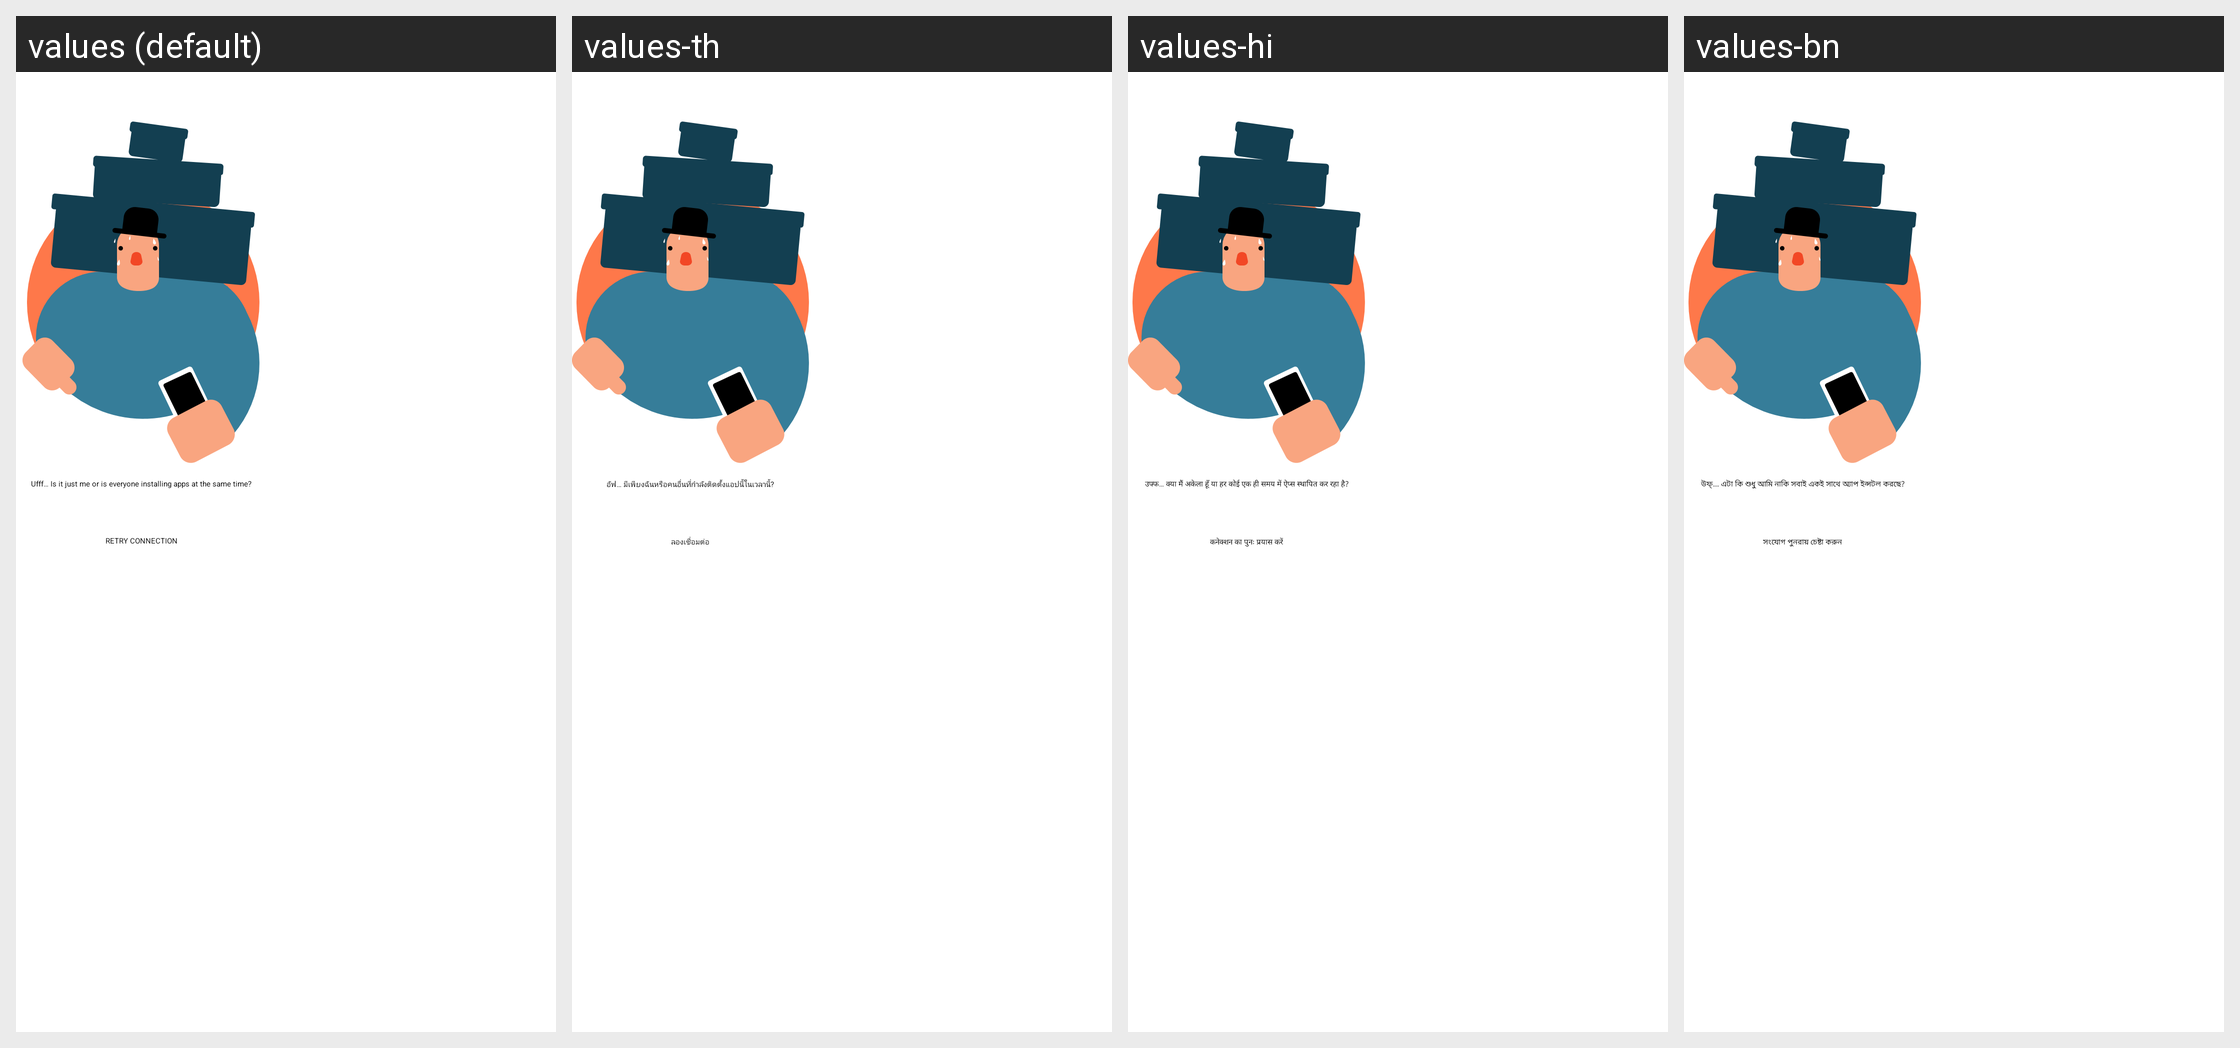

Here is an Android app screen in its default locale and in the app's own translations. Write out the translated-string differences for the strings that appear on this screen.
Android screen res/layout/error_view.xml rendered under 4 locales, left to right: values (default), values-th, values-hi, values-bn. Device: Nexus 5 (rendered at 1080×1920; each locale shown at half size, 540×960, under a caption strip naming it); theme AppBaseTheme.NoTitle.Transparent.
Other locales in the repository, not shown: values-af, values-ar, values-as, values-bg, values-ca, values-cs, values-da, values-de, values-el, values-en-rGB, values-es, values-es-rES, values-et, values-eu, values-fa, values-fi, values-fr, values-fr-rCA, values-gl, values-gu, values-hr, values-hu, values-hy, values-in, values-it, values-iw, values-ja, values-kn, values-ko, values-ml, values-mr, values-ms, values-my, values-nb, values-nl, values-pa, values-pl, values-pt, values-pt-rBR, values-pt-rPT, values-ro, values-ru, values-sk, values-sr, values-sv, values-ta, values-te, values-tl, values-tr, values-uk, values-vi, values-zh-rCN, values-zh-rHK, values-zh-rTW.
Strings drawn on this screen, with the default value and each locale's value (text and hints the layout hard-codes, and strings that could not be matched under every locale, appear in the picture but are not listed):

error503
  values: Ufff… Is it just me or is everyone installing apps at the same time?
  values-th: อัฟ… มีเพียงฉันหรือคนอื่นที่กำลังติดตั้งแอปนี้ในเวลานี้?
  values-hi: उफ्फ… क्या मैं अकेला हूँ या हर कोई एक ही समय में ऐप्स स्थापित कर रहा है?
  values-bn: উফ্‌... এটা কি শুধু আমি নাকি সবাই একই সাথে অ্যাপ ইন্সটল করছে?

retry_connection
  values: Retry connection
  values-th: ลองเชื่อมต่อ
  values-hi: कनेक्शन का पुनः प्रयास करें
  values-bn: সংযোগ পুনরায় চেষ্টা করুন
